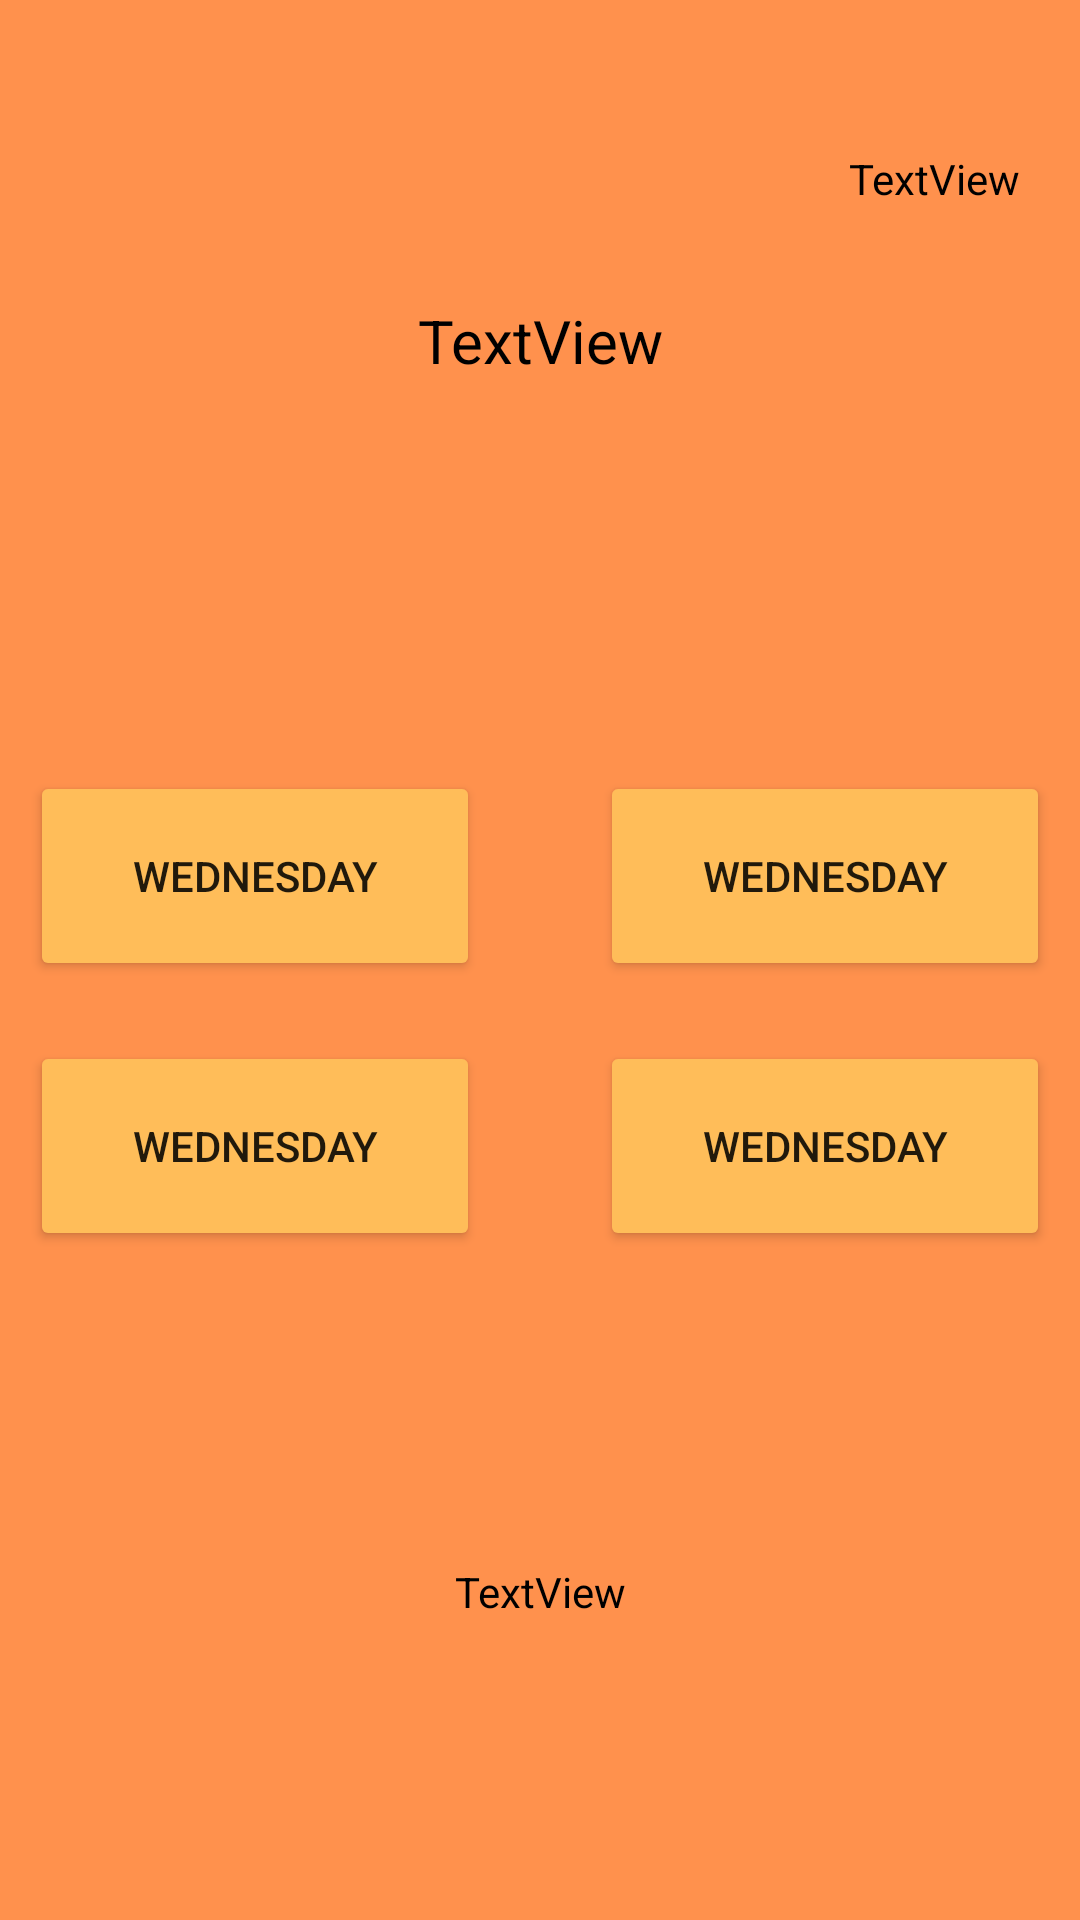

This screen was rendered from an Android layout file. Write that file and the resources it references.
<!-- AndroidManifest.xml: application theme Theme.QuizApp -->
<!-- res/layout/activity_human_parts_question.xml -->
<?xml version="1.0" encoding="utf-8"?>
<androidx.constraintlayout.widget.ConstraintLayout xmlns:android="http://schemas.android.com/apk/res/android"
    xmlns:app="http://schemas.android.com/apk/res-auto"
    xmlns:tools="http://schemas.android.com/tools"
    android:layout_width="match_parent"
    android:layout_height="match_parent"
    android:background="@color/bg_clr"
    tools:context=".Screens.HumanPartsQuestionActivity">
    <TextView
        android:id="@+id/question_9br"
        android:layout_width="wrap_content"
        android:layout_height="wrap_content"
        android:text="TextView"
        android:textColor="@color/black"
        android:layout_marginTop="50dp"
        android:layout_marginRight="20dp"
        app:layout_constraintEnd_toEndOf="parent"
        app:layout_constraintTop_toTopOf="parent" />

    <TextView
        android:id="@+id/question_text"
        android:layout_width="match_parent"
        android:layout_height="wrap_content"
        android:layout_marginTop="100dp"
        android:text="TextView"
        android:gravity="center"
        android:layout_marginRight="10dp"
        android:layout_marginLeft="10dp"
        android:textColor="@color/black"
        android:textSize="20sp"
        app:layout_constraintEnd_toEndOf="parent"
        app:layout_constraintStart_toStartOf="parent"
        app:layout_constraintTop_toTopOf="parent" />

    <Button
        android:id="@+id/btn_option1"
        android:layout_width="150dp"
        android:layout_height="70dp"
        android:text="Wednesday"
        android:onClick="btnOneClicked"
        app:backgroundTint="#ffbd59"
        android:layout_marginTop="130dp"
        android:layout_marginLeft="10dp"
        app:layout_constraintStart_toStartOf="parent"
        app:layout_constraintTop_toBottomOf="@+id/question_text" />

    <Button
        android:id="@+id/btn_option2"
        android:layout_width="150dp"
        android:layout_height="70dp"
        android:text="Wednesday"
        android:onClick="btnTwoClicked"
        app:backgroundTint="#ffbd59"
        android:layout_marginTop="130dp"
        android:layout_marginRight="10dp"
        app:layout_constraintEnd_toEndOf="parent"
        app:layout_constraintTop_toBottomOf="@+id/question_text" />

    <Button
        android:id="@+id/btn_option3"
        android:layout_width="150dp"
        android:layout_height="70dp"
        android:text="Wednesday"
        app:backgroundTint="#ffbd59"
        android:onClick="btnThreeClicked"
        android:layout_marginTop="20dp"
        android:layout_marginLeft="10dp"
        app:layout_constraintStart_toStartOf="parent"
        app:layout_constraintTop_toBottomOf="@+id/btn_option1" />

    <Button
        android:id="@+id/btn_option4"
        android:layout_width="150dp"
        android:layout_height="70dp"
        android:text="Wednesday"
        android:onClick="btnFourClicked"
        app:backgroundTint="#ffbd59"
        android:layout_marginTop="20dp"
        android:layout_marginRight="10dp"
        app:layout_constraintEnd_toEndOf="parent"
        app:layout_constraintTop_toBottomOf="@+id/btn_option2" />


    <TextView
        android:id="@+id/counter_text"
        android:layout_width="wrap_content"
        android:layout_height="wrap_content"
        android:text="TextView"
        android:textColor="@color/black"
        android:layout_marginBottom="100dp"
        app:layout_constraintBottom_toBottomOf="parent"
        app:layout_constraintEnd_toEndOf="parent"
        app:layout_constraintStart_toStartOf="parent" />
</androidx.constraintlayout.widget.ConstraintLayout>
<!-- resources referenced by this layout -->
<resources>
  <color name="bg_clr">#ff914d</color>
  <color name="black">#FF000000</color>
  <style name="Theme.QuizApp" parent="Base.Theme.QuizApp" />
  <style name="Base.Theme.QuizApp" parent="Theme.MaterialComponents.Light.DarkActionBar">
          
          
      </style>
</resources>
